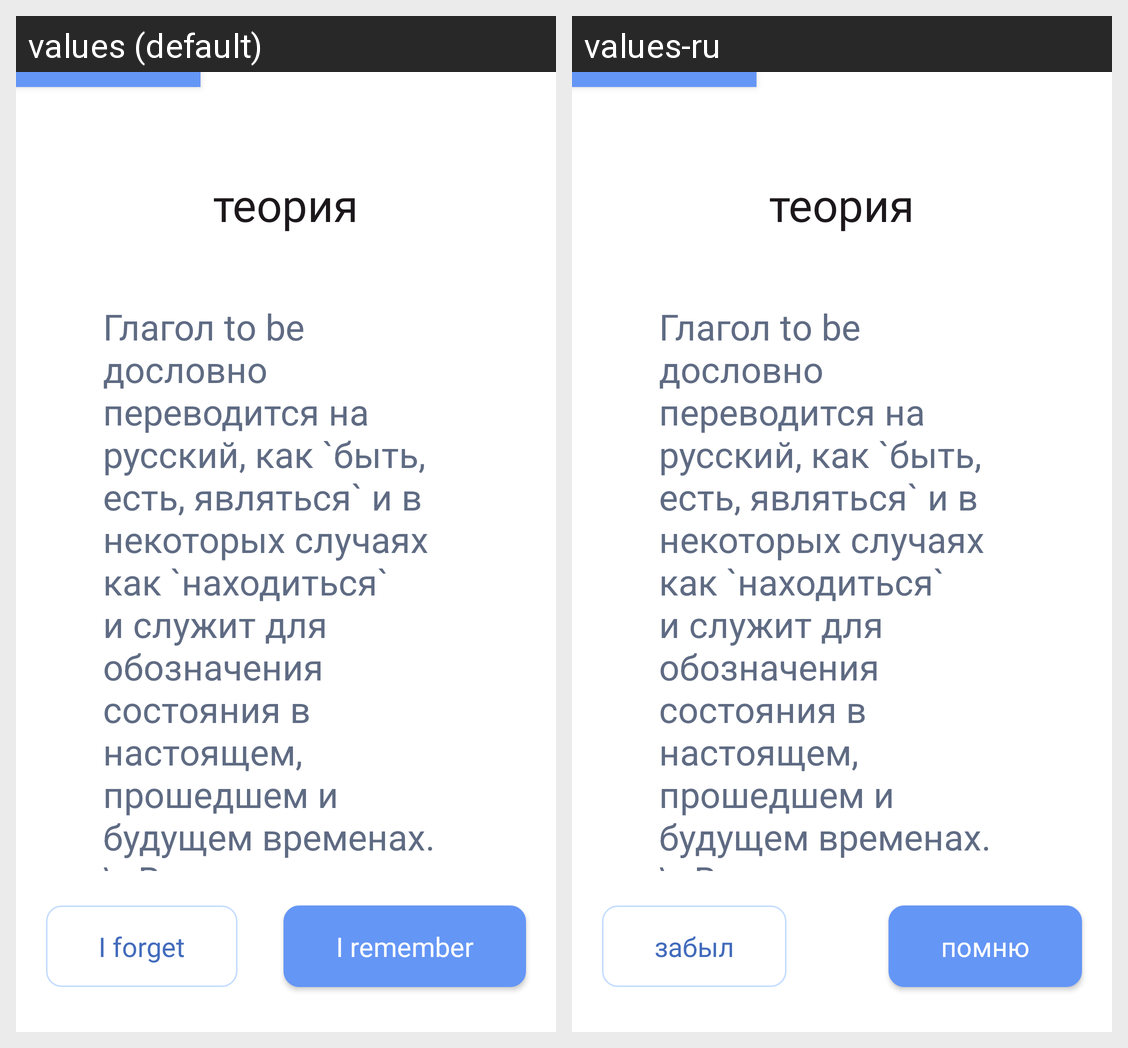

This grid shows one Android layout under two languages. Give, for every string resource on the screen, its name, the default text and each shown locale's text.
Android screen res/layout/activity_learn_grammar.xml rendered under 2 locales, left to right: values (default), values-ru. Device: Nexus 5 (rendered at 1080×1920; each locale shown at half size, 540×960, under a caption strip naming it); theme AppTheme.
Strings drawn on this screen, with the default value and each locale's value (text and hints the layout hard-codes, and strings that could not be matched under every locale, appear in the picture but are not listed):

no
  values: I forget
  values-ru: забыл

yes
  values: I remember
  values-ru: помню
